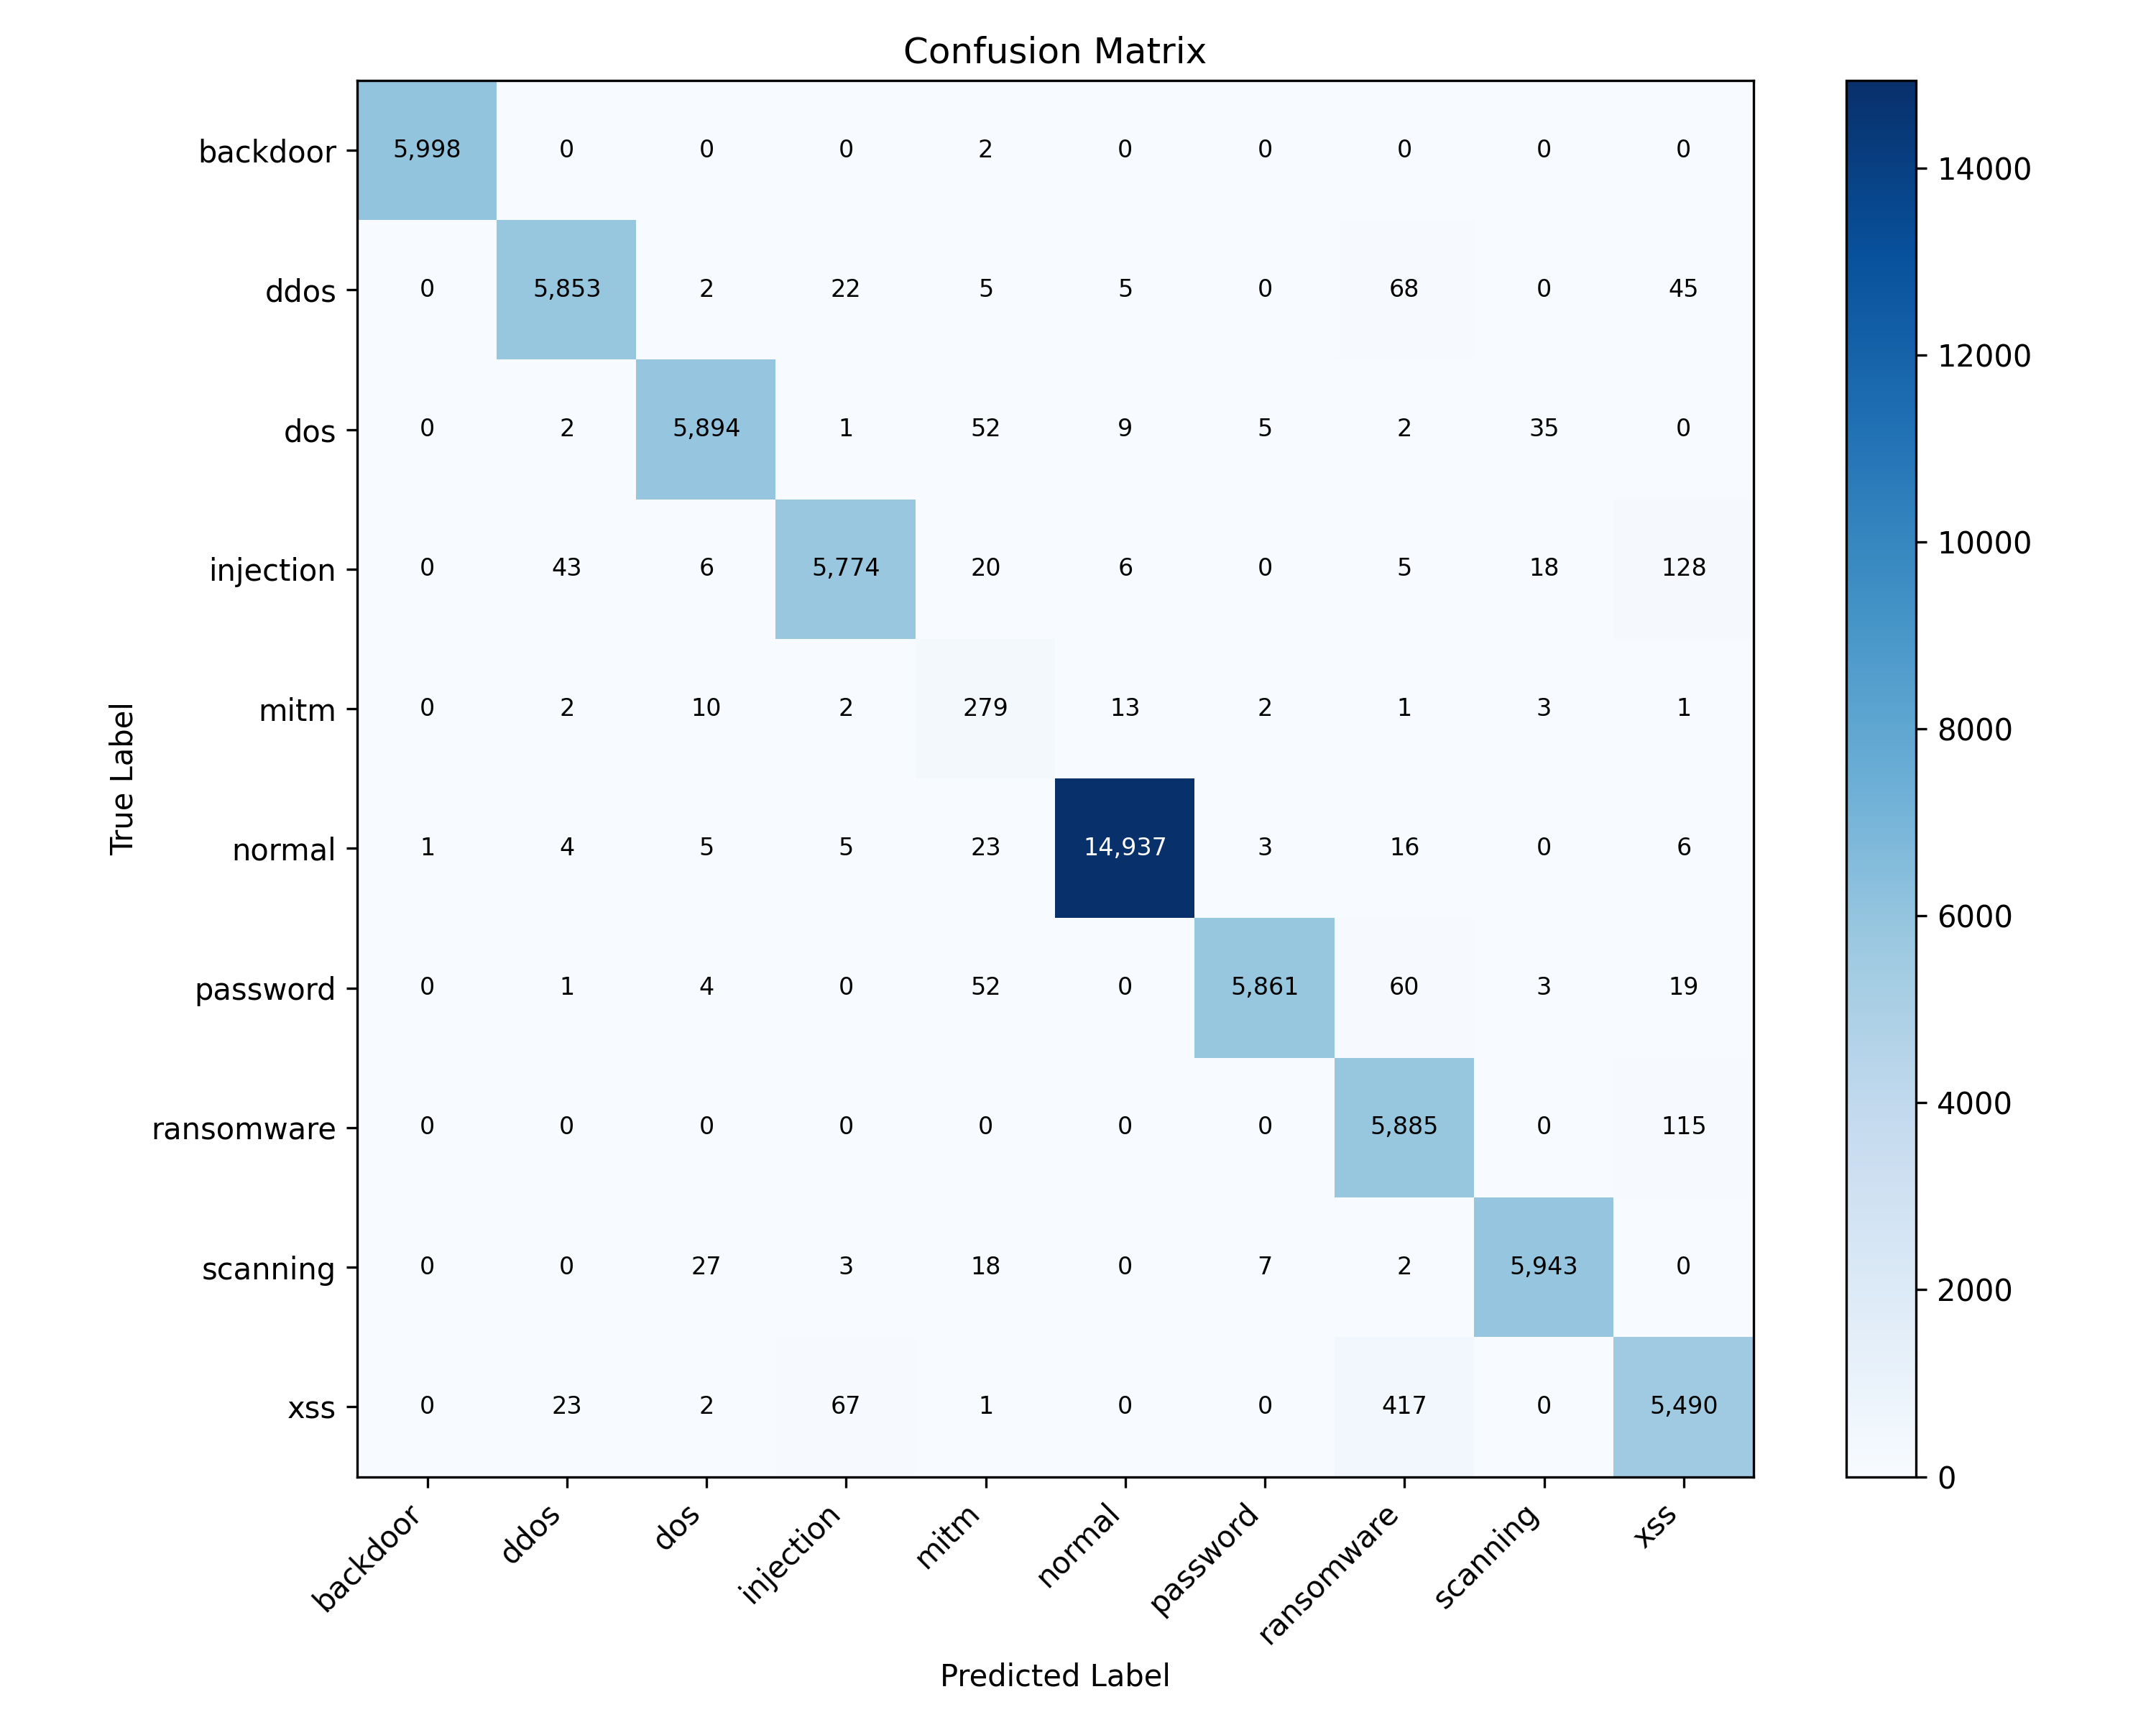

The table this chart was drawn from, first rows:
0, 1, 2, 3, 4, 5, 6, 7, 8, 9
5998, 0, 0, 0, 2, 0, 0, 0, 0, 0
0, 5853, 2, 22, 5, 5, 0, 68, 0, 45
0, 2, 5894, 1, 52, 9, 5, 2, 35, 0
0, 43, 6, 5774, 20, 6, 0, 5, 18, 128
0, 2, 10, 2, 279, 13, 2, 1, 3, 1
1, 4, 5, 5, 23, 14937, 3, 16, 0, 6
0, 1, 4, 0, 52, 0, 5861, 60, 3, 19
0, 0, 0, 0, 0, 0, 0, 5885, 0, 115
0, 0, 27, 3, 18, 0, 7, 2, 5943, 0
0, 23, 2, 67, 1, 0, 0, 417, 0, 5490
